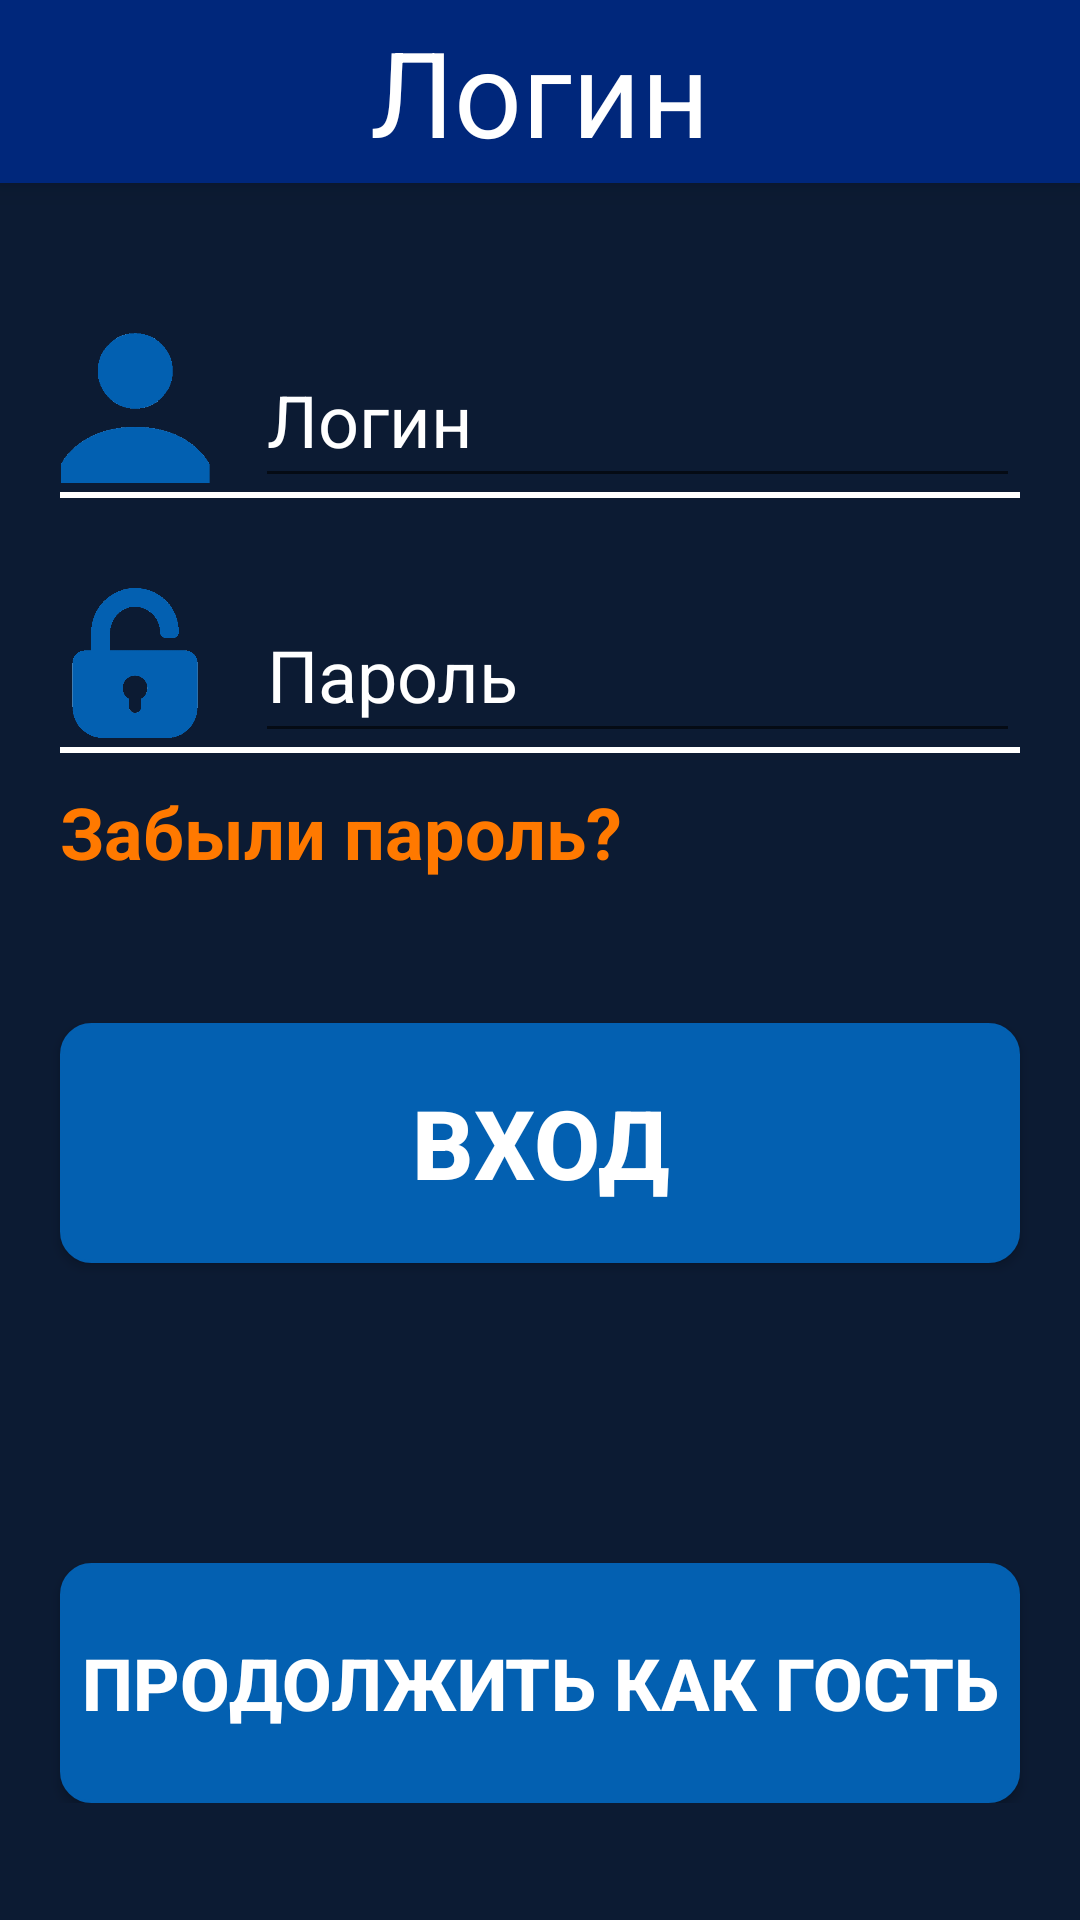

This screen was rendered from an Android layout file. Write that file and the resources it references.
<!-- AndroidManifest.xml: activity theme AppTheme -->
<!-- res/layout/activity_login.xml -->
<?xml version="1.0" encoding="utf-8"?>
<RelativeLayout xmlns:android="http://schemas.android.com/apk/res/android"
    android:layout_width="match_parent"
    android:layout_height="match_parent"
    android:layout_weight="1"
    android:background="@color/KsBlueDim"
    android:id="@+id/activity_login">

    <LinearLayout
        android:layout_width="match_parent"
        android:layout_height="61dp"
        android:id="@+id/menuHeader"
        android:orientation="horizontal"
        android:background="@color/KsBlue"


        android:elevation="6dp"
        >



        <TextView android:id="@+id/menuHeaderText"
            android:layout_width="wrap_content"
            android:layout_height="match_parent"
            android:layout_weight="1"
            android:text="@string/TextLoginHeader"
            android:textColor="@color/KsWhite"
            android:autoSizeTextType="uniform"
            android:layout_marginTop="4dp"
            android:layout_marginBottom="4dp"
            android:gravity="center_horizontal"/>





    </LinearLayout>

    <LinearLayout
        android:orientation="vertical"
        android:layout_below="@id/menuHeader"
        android:layout_width="match_parent"
        android:layout_height="wrap_content">


        <LinearLayout
            android:id="@+id/LoginLayout"
            android:layout_marginTop="50dp"
            android:layout_marginRight="20dp"
            android:layout_marginLeft="20dp"
            android:background="@drawable/borderbottom"
            android:orientation="horizontal"
            android:layout_width="match_parent"
            android:layout_height="wrap_content">

            <ImageView
                android:src="@drawable/loginicon3"
                android:layout_marginBottom="5dp"
                android:layout_width="50dp"
                android:layout_height="50dp"/>

            <EditText
                android:id="@+id/LoginText"
                android:textColor="@color/KsWhite"
                android:textColorHint="@color/KsWhite"
                android:hint="@string/LoginHint"
                android:layout_width="match_parent"
                android:maxLength="20"
                android:textSize="24sp"
                android:maxLines="1"
                android:layout_marginLeft="15dp"
                android:layout_height="match_parent"/>
        </LinearLayout>

        <LinearLayout
            android:id="@+id/PasswordLayout"
            android:layout_marginTop="30dp"
            android:layout_marginRight="20dp"
            android:layout_marginLeft="20dp"
            android:background="@drawable/borderbottom"
            android:orientation="horizontal"
            android:layout_width="match_parent"
            android:layout_height="wrap_content">

            <ImageView
                android:src="@drawable/passwordicon"
                android:layout_marginBottom="5dp"
                android:layout_width="50dp"
                android:layout_height="50dp"/>

            <EditText
                android:id="@+id/PasswordText"
                android:textColor="@color/KsWhite"
                android:textColorHint="@color/KsWhite"
                android:hint="@string/PasswordHint"
                android:layout_width="match_parent"
                android:maxLength="20"
                android:textSize="24sp"
                android:maxLines="1"
                android:inputType="textPassword"
                android:layout_marginLeft="15dp"
                android:layout_height="match_parent"/>
        </LinearLayout>

        <TextView
            android:id="@+id/forgotPassword"
            android:layout_marginTop="10dp"
            android:layout_width="match_parent"
            android:text="@string/ForgotPassword"
            android:layout_marginLeft="20dp"
            android:textSize="24sp"
            android:textStyle="bold"
            android:textColor="@color/KsOrange"
            android:layout_height="50dp"/>
        
        
        <Button
            android:id="@+id/LoginButton"
            android:layout_marginTop="30dp"
            android:layout_marginRight="20dp"
            android:layout_marginLeft="20dp"
            android:layout_width="match_parent"
            android:background="@drawable/button_background"
            android:textSize="32sp"
            android:textStyle="bold"
            android:text="@string/LoginButtonText"
            android:textColor="@color/KsWhite"
            android:layout_height="80dp"/>

        <Button
            android:id="@+id/NoRegistrationButton"
            android:layout_marginTop="100dp"
            android:layout_marginRight="20dp"
            android:layout_marginLeft="20dp"
            android:layout_width="match_parent"
            android:background="@drawable/button_background"
            android:textSize="24sp"
            android:textStyle="bold"
            android:text="@string/NoRegistration"
            android:textColor="@color/KsWhite"
            android:layout_height="80dp"/>








    </LinearLayout>


</RelativeLayout>
<!-- resources referenced by this layout -->
<resources>
  <color name="KsBlue">#00277B</color>
  <color name="KsBlueDim">#0C1B33</color>
  <color name="KsOrange">#FF7900</color>
  <color name="KsWhite">#FFFFFF</color>
  <!-- drawable borderbottom (drawable) -->
  <?xml version="1.0" encoding="utf-8"?>
  <layer-list xmlns:android="http://schemas.android.com/apk/res/android">
      <item android:top="-3dp" android:left="-3dp" android:right="-2dp">
          <shape android:shape="rectangle">
              <stroke android:width="2dp" android:color="#ffffffff" />
              <solid android:color="#00000000" />
          </shape>
      </item>
  </layer-list>
  <!-- drawable button_background (drawable) -->
  <?xml version="1.0" encoding="utf-8"?>
  <selector xmlns:android="http://schemas.android.com/apk/res/android">
  
      
      <item android:state_focused="false" android:state_selected="false" android:state_pressed="false" android:drawable="@drawable/button_unfocused" />
      <item android:state_focused="false" android:state_selected="true" android:state_pressed="false" android:drawable="@drawable/button_unfocused" />
      
      <item android:state_focused="true" android:state_selected="false" android:state_pressed="false" android:drawable="@drawable/button_focus" />
      <item android:state_focused="true" android:state_selected="true" android:state_pressed="false" android:drawable="@drawable/button_focus" />
      
      <item android:state_pressed="true" android:drawable="@drawable/button_press" />
  
  </selector>
  <!-- drawable loginicon3: png bitmap (drawable, 3927 bytes) -->
  <!-- drawable passwordicon: png bitmap (drawable, 5707 bytes) -->
  <string name="ForgotPassword">Забыли пароль?</string>
  <string name="LoginButtonText">Вход</string>
  <string name="LoginHint">Логин</string>
  <string name="NoRegistration">Продолжить как Гость</string>
  <string name="PasswordHint">Пароль</string>
  <string name="TextLoginHeader">Логин</string>
  <style name="AppTheme" parent="Theme.AppCompat.Light.NoActionBar">
          
          <item name="colorPrimary">@color/colorPrimary</item>
          <item name="colorPrimaryDark">@color/colorPrimaryDark</item>
          <item name="colorAccent">@color/colorAccent</item>
      </style>
  <!-- drawable button_unfocused (drawable) -->
  <?xml version="1.0" encoding="utf-8"?>
  <shape xmlns:android="http://schemas.android.com/apk/res/android" android:shape="rectangle">
      <stroke android:width="1dp" android:color="#0360B1" />
      <solid android:color="@color/KsLightBlue"/>
      <corners android:radius="10dp" />
  </shape>
  <!-- drawable button_focus (drawable) -->
  <?xml version="1.0" encoding="utf-8"?>
  <shape xmlns:android="http://schemas.android.com/apk/res/android" android:shape="rectangle">
      <stroke android:width="1dp" android:color="#0360B1" />
      <solid android:color="@color/KsBlue"/>
      <corners android:radius="10dp" />
  </shape>
  <!-- drawable button_press (drawable) -->
  <?xml version="1.0" encoding="utf-8"?>
  <shape xmlns:android="http://schemas.android.com/apk/res/android" android:shape="rectangle">
      <stroke android:width="1dp" android:color="#0360B1" />
      <solid android:color="@color/KsBlueDim"/>
      <corners android:radius="10dp" />
  </shape>
  <color name="colorPrimary">#6200EE</color>
  <color name="colorPrimaryDark">#3700B3</color>
  <color name="colorAccent">#03DAC5</color>
  <color name="KsLightBlue">#0360B1</color>
</resources>
